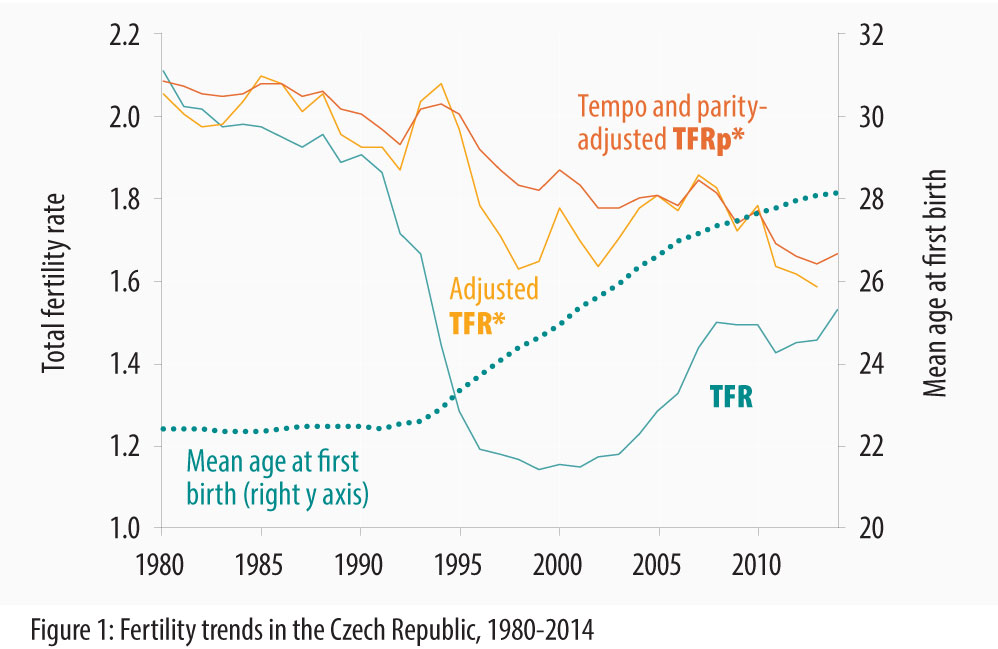

Data behind this chart, as committed beside it:
Country, Year, TFR, TFR*, TFRp*, MAFB
Czech Republic, 1980, 2.11, 2.05, 2.09, 22.4
Czech Republic, 1981, 2.02, 2.01, 2.07, 22.4
Czech Republic, 1982, 2.01, 1.97, 2.05, 22.4
Czech Republic, 1983, 1.97, 1.98, 2.05, 22.3
Czech Republic, 1984, 1.98, 2.03, 2.05, 22.3
Czech Republic, 1985, 1.97, 2.10, 2.08, 22.4
Czech Republic, 1986, 1.95, 2.08, 2.08, 22.4
Czech Republic, 1987, 1.92, 2.01, 2.05, 22.4
Czech Republic, 1988, 1.95, 2.05, 2.06, 22.4
Czech Republic, 1989, 1.89, 1.95, 2.01, 22.5
Czech Republic, 1990, 1.91, 1.93, 2.00, 22.5
Czech Republic, 1991, 1.86, 1.93, 1.97, 22.4
Czech Republic, 1992, 1.72, 1.87, 1.93, 22.5
Czech Republic, 1993, 1.67, 2.04, 2.01, 22.6
Czech Republic, 1994, 1.44, 2.08, 2.03, 22.9
Czech Republic, 1995, 1.28, 1.97, 2.00, 23.3
Czech Republic, 1996, 1.19, 1.78, 1.92, 23.7
Czech Republic, 1997, 1.18, 1.71, 1.87, 24.0
Czech Republic, 1998, 1.16, 1.63, 1.83, 24.4
Czech Republic, 1999, 1.14, 1.64, 1.82, 24.6
Czech Republic, 2000, 1.15, 1.78, 1.87, 24.9
Czech Republic, 2001, 1.15, 1.70, 1.83, 25.3
Czech Republic, 2002, 1.17, 1.64, 1.78, 25.6
Czech Republic, 2003, 1.18, 1.70, 1.77, 25.9
Czech Republic, 2004, 1.23, 1.78, 1.80, 26.3
Czech Republic, 2005, 1.28, 1.81, 1.81, 26.6
Czech Republic, 2006, 1.33, 1.77, 1.78, 26.9
Czech Republic, 2007, 1.44, 1.85, 1.84, 27.1
Czech Republic, 2008, 1.50, 1.82, 1.82, 27.3
Czech Republic, 2009, 1.49, 1.72, 1.74, 27.4
Czech Republic, 2010, 1.49, 1.78, 1.77, 27.6
Czech Republic, 2011, 1.43, 1.64, 1.69, 27.8
Czech Republic, 2012, 1.45, 1.62, 1.66, 27.9
Czech Republic, 2013, 1.46, 1.59, 1.64, 28.1
Czech Republic, 2014, 1.53, ., 1.66, 28.1
Austria, 1980, 1.65, 1.78, ., 23.6
Austria, 1981, 1.67, 1.85, ., 23.7
Austria, 1982, 1.66, 1.89, ., 23.8
Austria, 1983, 1.56, 1.78, ., 24.0
Austria, 1984, 1.52, 1.76, ., 24.1
Austria, 1985, 1.47, 1.74, ., 24.3
Austria, 1986, 1.45, 1.70, ., 24.4
Austria, 1987, 1.43, 1.64, ., 24.6
Austria, 1988, 1.45, 1.61, ., 24.7
Austria, 1989, 1.45, 1.66, ., 24.8
Austria, 1990, 1.46, 1.61, ., 24.9
Austria, 1991, 1.51, 1.58, 1.68, 24.9
Austria, 1992, 1.51, 1.61, 1.69, 25.0
Austria, 1993, 1.50, 1.72, 1.73, 25.1
Austria, 1994, 1.47, 1.80, 1.76, 25.4
Austria, 1995, 1.42, 1.73, 1.72, 25.6
Austria, 1996, 1.45, 1.74, 1.75, 25.9
Austria, 1997, 1.39, 1.59, 1.65, 26.0
Austria, 1998, 1.37, 1.55, 1.61, 26.1
Austria, 1999, 1.34, 1.52, 1.60, 26.3
Austria, 2000, 1.36, 1.59, 1.64, 26.4
Austria, 2001, 1.33, 1.60, 1.65, 26.5
Austria, 2002, 1.39, 1.68, 1.70, 26.7
Austria, 2003, 1.38, 1.59, 1.65, 26.9
Austria, 2004, 1.42, 1.64, 1.67, 27.0
... 45 more rows
